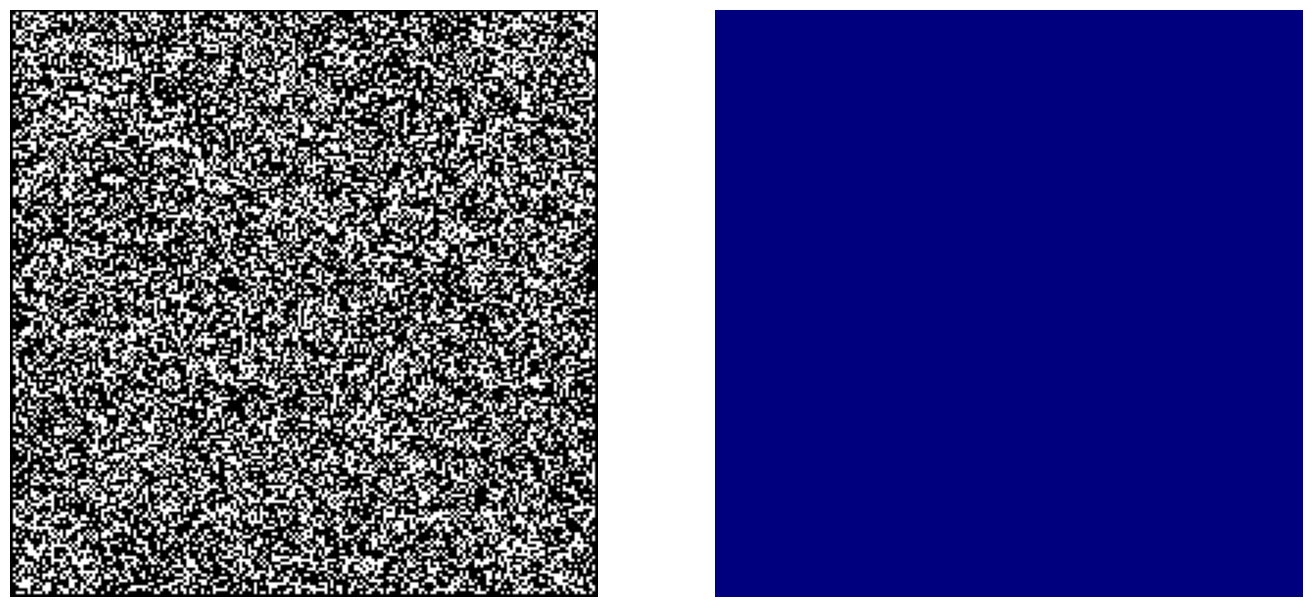

The matplotlib source for this figure: (Note: this script raises an exception after producing the figure.)
import numpy as np
from scipy import ndimage
import matplotlib.pyplot as plt
from matplotlib import gridspec
from matplotlib import animation
from matplotlib import colors

# Displacements from a cell to its eight nearest neighbours
neighbourhood = ((-1,-1), (-1,0), (-1,1), (0,-1), (0, 1), (1,-1), (1,0), (1,1))
EMPTY, TREE, FIRE = 0, 1, 2
# Colours for visualization: brown for EMPTY, dark green for TREE and orange
# for FIRE. Note that for the colormap to work, this list and the bounds list
# must be one larger than the number of different values in the array.
colors_list = [(0.2,0,0), (0,0.5,0), (1,0,0), 'orange']
cmap = colors.ListedColormap(colors_list)
bounds = [0,1,2,3]
norm = colors.BoundaryNorm(bounds, cmap.N)


_k = 2.1360e-1 # m^2 s^-1 K^-3
_A = 1.8793e3 * 1.5 # K s^-1 # was e2
_B = 5.5849e2 # K
#_C = 4.8372e-5 # K^-1
_C = 4.8372e-5 # K^-1
_Cs = 0.1625 # s^-1
_lambda = 0.027
_beta = 0.4829
_Ta = 298.15 #373.15
_Tal = _Ta - 0.01
_dx = 1 # metres
_dy = 1 # metres
_dt = 600 # 10 minutes
_kd = _k/(_dx*_dy)
LIGHTNING = 450 # Kelvin

def iterate(T,S):
	"""Iterate the forest according to the forest-fire rules."""
	# The boundary of the forest is always empty, so only consider cells
	# indexed from 1 to nx-2, 1 to ny-2
	(ny, nx) = S.shape
	T1 = np.ones((ny, nx)) * _Ta
	S1 = np.zeros((ny, nx))

	for ix in range(3,nx-3):
		for iy in range(3,ny-3):
			if np.random.random() <= f:
				T[iy,ix] = LIGHTNING
				T[iy-1,ix] = LIGHTNING
				T[iy+1,ix] = LIGHTNING
				T[iy,ix-1] = LIGHTNING
				T[iy,ix+1] = LIGHTNING
	#laplace_T = (T[1:ny-1,2:nx] - 2 * T[1:ny-1,1:nx-1] + T[1:ny-1,0:nx-2]) / (_dx ** 2) + (T[2:ny,1:nx-1] - 2 * T[1:ny-1,1:nx-1] + T[0:ny-2,1:nx-1]) / (_dy ** 2)
	laplace_T = np.zeros((ny-2,nx-2))
	ndimage.filters.laplace(T[1:ny-1,1:nx-1],output=laplace_T,mode='constant',cval=_Ta)
	# assume no wind for now
	# dT_dt has the 1-pixel border removed. Account for this later.
	# account for _dt?
	dT_dt = _kd * laplace_T + _A * S[1:ny-1,1:nx-1] * np.exp(-_B / (T[1:ny-1,1:nx-1] - _Tal)) - _A * _C * (T[1:ny-1,1:nx-1] - _Tal)

	print ("Max dT/dt = " + str(np.max(dT_dt)))
	print ("Max T = " + str(np.max(T)))


	T1 = T
	T1[1:ny-1,1:nx-1] = T1[1:ny-1,1:nx-1] + dT_dt

	dS_dt = - _Cs * S[1:ny-1,1:nx-1] * np.exp(-_B / (T[1:ny-1,1:nx-1] - _Tal))

	S1 = S
	S1[1:ny-1,1:nx-1] = S1[1:ny-1,1:nx-1] + dS_dt
	
	return (T1,S1)

# The initial fraction of the forest occupied by trees.
forest_fraction = 0.4
# Probability of new tree growth per empty cell, and of lightning strike.
p, f = 0.05, 0.00001
# Forest size (number of cells in x and y directions).
nx, ny = 200, 200
# Initialize the forest grid.
S  = np.zeros((ny, nx))
S[1:ny-1, 1:nx-1] = np.random.randint(0, 2, size=(ny-2, nx-2))
S[1:ny-1, 1:nx-1] = np.random.random(size=(ny-2, nx-2)) < forest_fraction
# Initialize the ambient temperature grid.
T  = np.ones((ny, nx)) * _Ta

fig = plt.figure(figsize=(50/3, 12.5))
gs = gridspec.GridSpec(1,2, width_ratios=[1,1])
axS = fig.add_subplot(gs[0,0])
axS.set_axis_off()
#imS = axS.imshow(S, cmap=cmap, norm=norm)#, interpolation='nearest')
imS = axS.imshow(S, cmap='gray', vmin=0, vmax=1)#, interpolation='nearest')
axT = fig.add_subplot(gs[0,1])
axT.set_axis_off()
#imT = axT.imshow(T, cmap=cmap, norm=norm)#, interpolation='nearest')
imT = axT.imshow(T, cmap='jet', vmin=_Tal, vmax=1000)#, interpolation='nearest')


# The animation function: called to produce a frame for each generation.
def animate(i):
	imT.set_data(animate.T)
	imS.set_data(animate.S)
	(animate.T,animate.S) = iterate(animate.T,animate.S)
# Bind our grid to the identifier X in the animate function's namespace.
animate.S = S
animate.T = T

# Interval between frames (ms).
interval = 100
Writer = animation.writers['ffmpeg']
writer = Writer(fps=15, metadata=dict(artist='Me'), bitrate=1800)
anim = animation.FuncAnimation(fig, animate, interval=interval)
anim.save('sim.mp4',writer=writer)
plt.show()


def iterateold(T,S):
	"""Iterate the forest according to the forest-fire rules."""

	# The boundary of the forest is always empty, so only consider cells
	# indexed from 1 to nx-2, 1 to ny-2
	(ny, nx) = S.shape
	T1 = np.zeros((ny, nx))
	S1 = np.zeros((ny, nx))
	for ix in range(1,nx-1):
		for iy in range(1,ny-1):
			#if X[iy,ix] == EMPTY and np.random.random() <= p:
			#	X1[iy,ix] = TREE
			if S[iy,ix] == TREE:
				S1[iy,ix] = TREE
				for dx,dy in neighbourhood:
					if T[iy+dy,ix+dx] == FIRE:
						T1[iy,ix] = FIRE
						S1[iy,ix] = EMPTY
						break
				else:
					if np.random.random() <= f:
						T1[iy,ix] = FIRE
	return (T1,S1)
